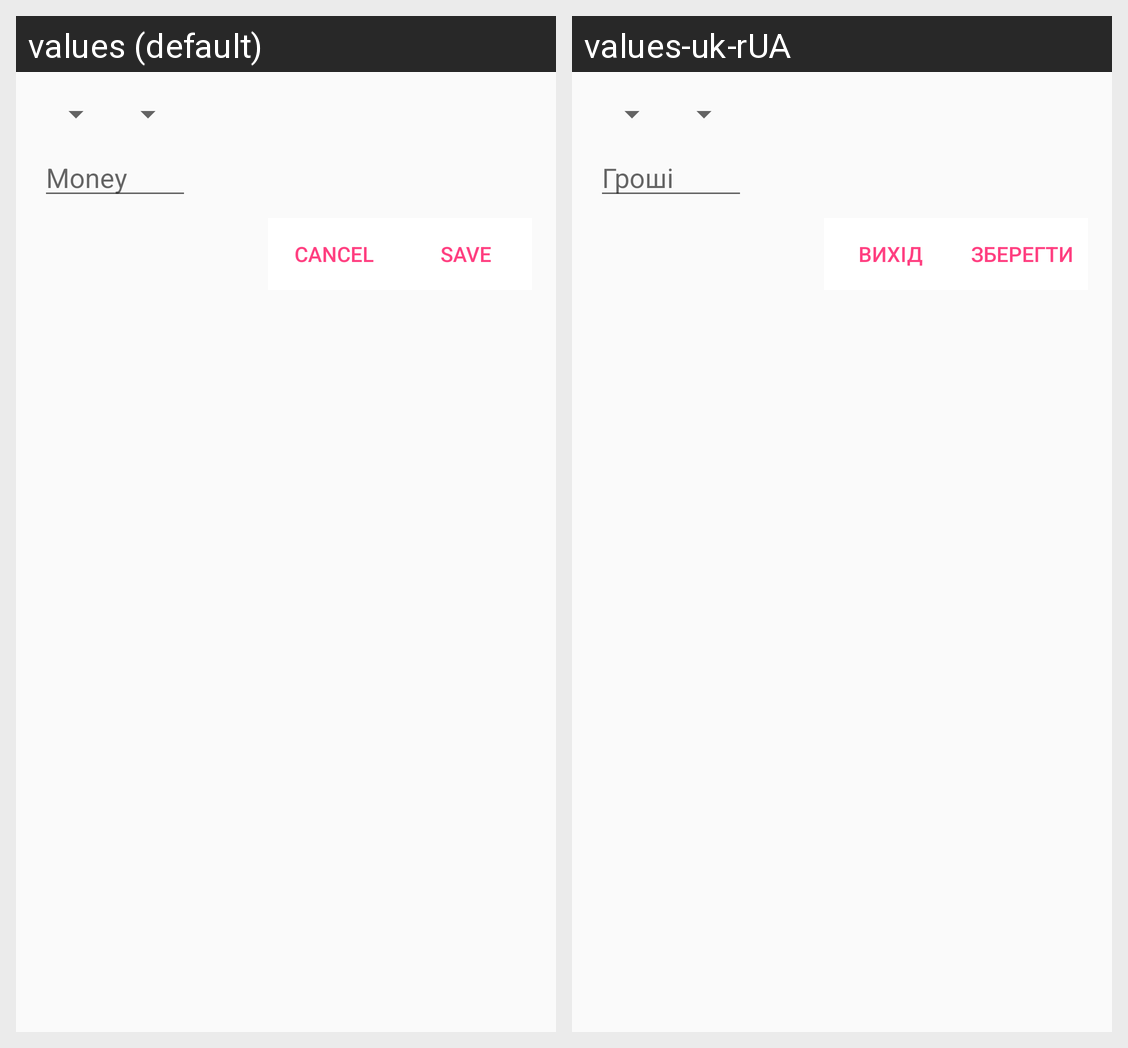

This grid shows one Android layout under two languages. Give, for every string resource on the screen, its name, the default text and each shown locale's text.
Android screen res/layout/dialog_fragment_add_membership_free.xml rendered under 2 locales, left to right: values (default), values-uk-rUA. Device: Nexus 5 (rendered at 1080×1920; each locale shown at half size, 540×960, under a caption strip naming it); theme AppTheme.
Strings drawn on this screen, with the default value and each locale's value (text and hints the layout hard-codes, and strings that could not be matched under every locale, appear in the picture but are not listed):

money
  values: Money
  values-uk-rUA: Гроші

save
  values: Save
  values-uk-rUA: Зберегти

cancel
  values: Cancel
  values-uk-rUA: Вихід
